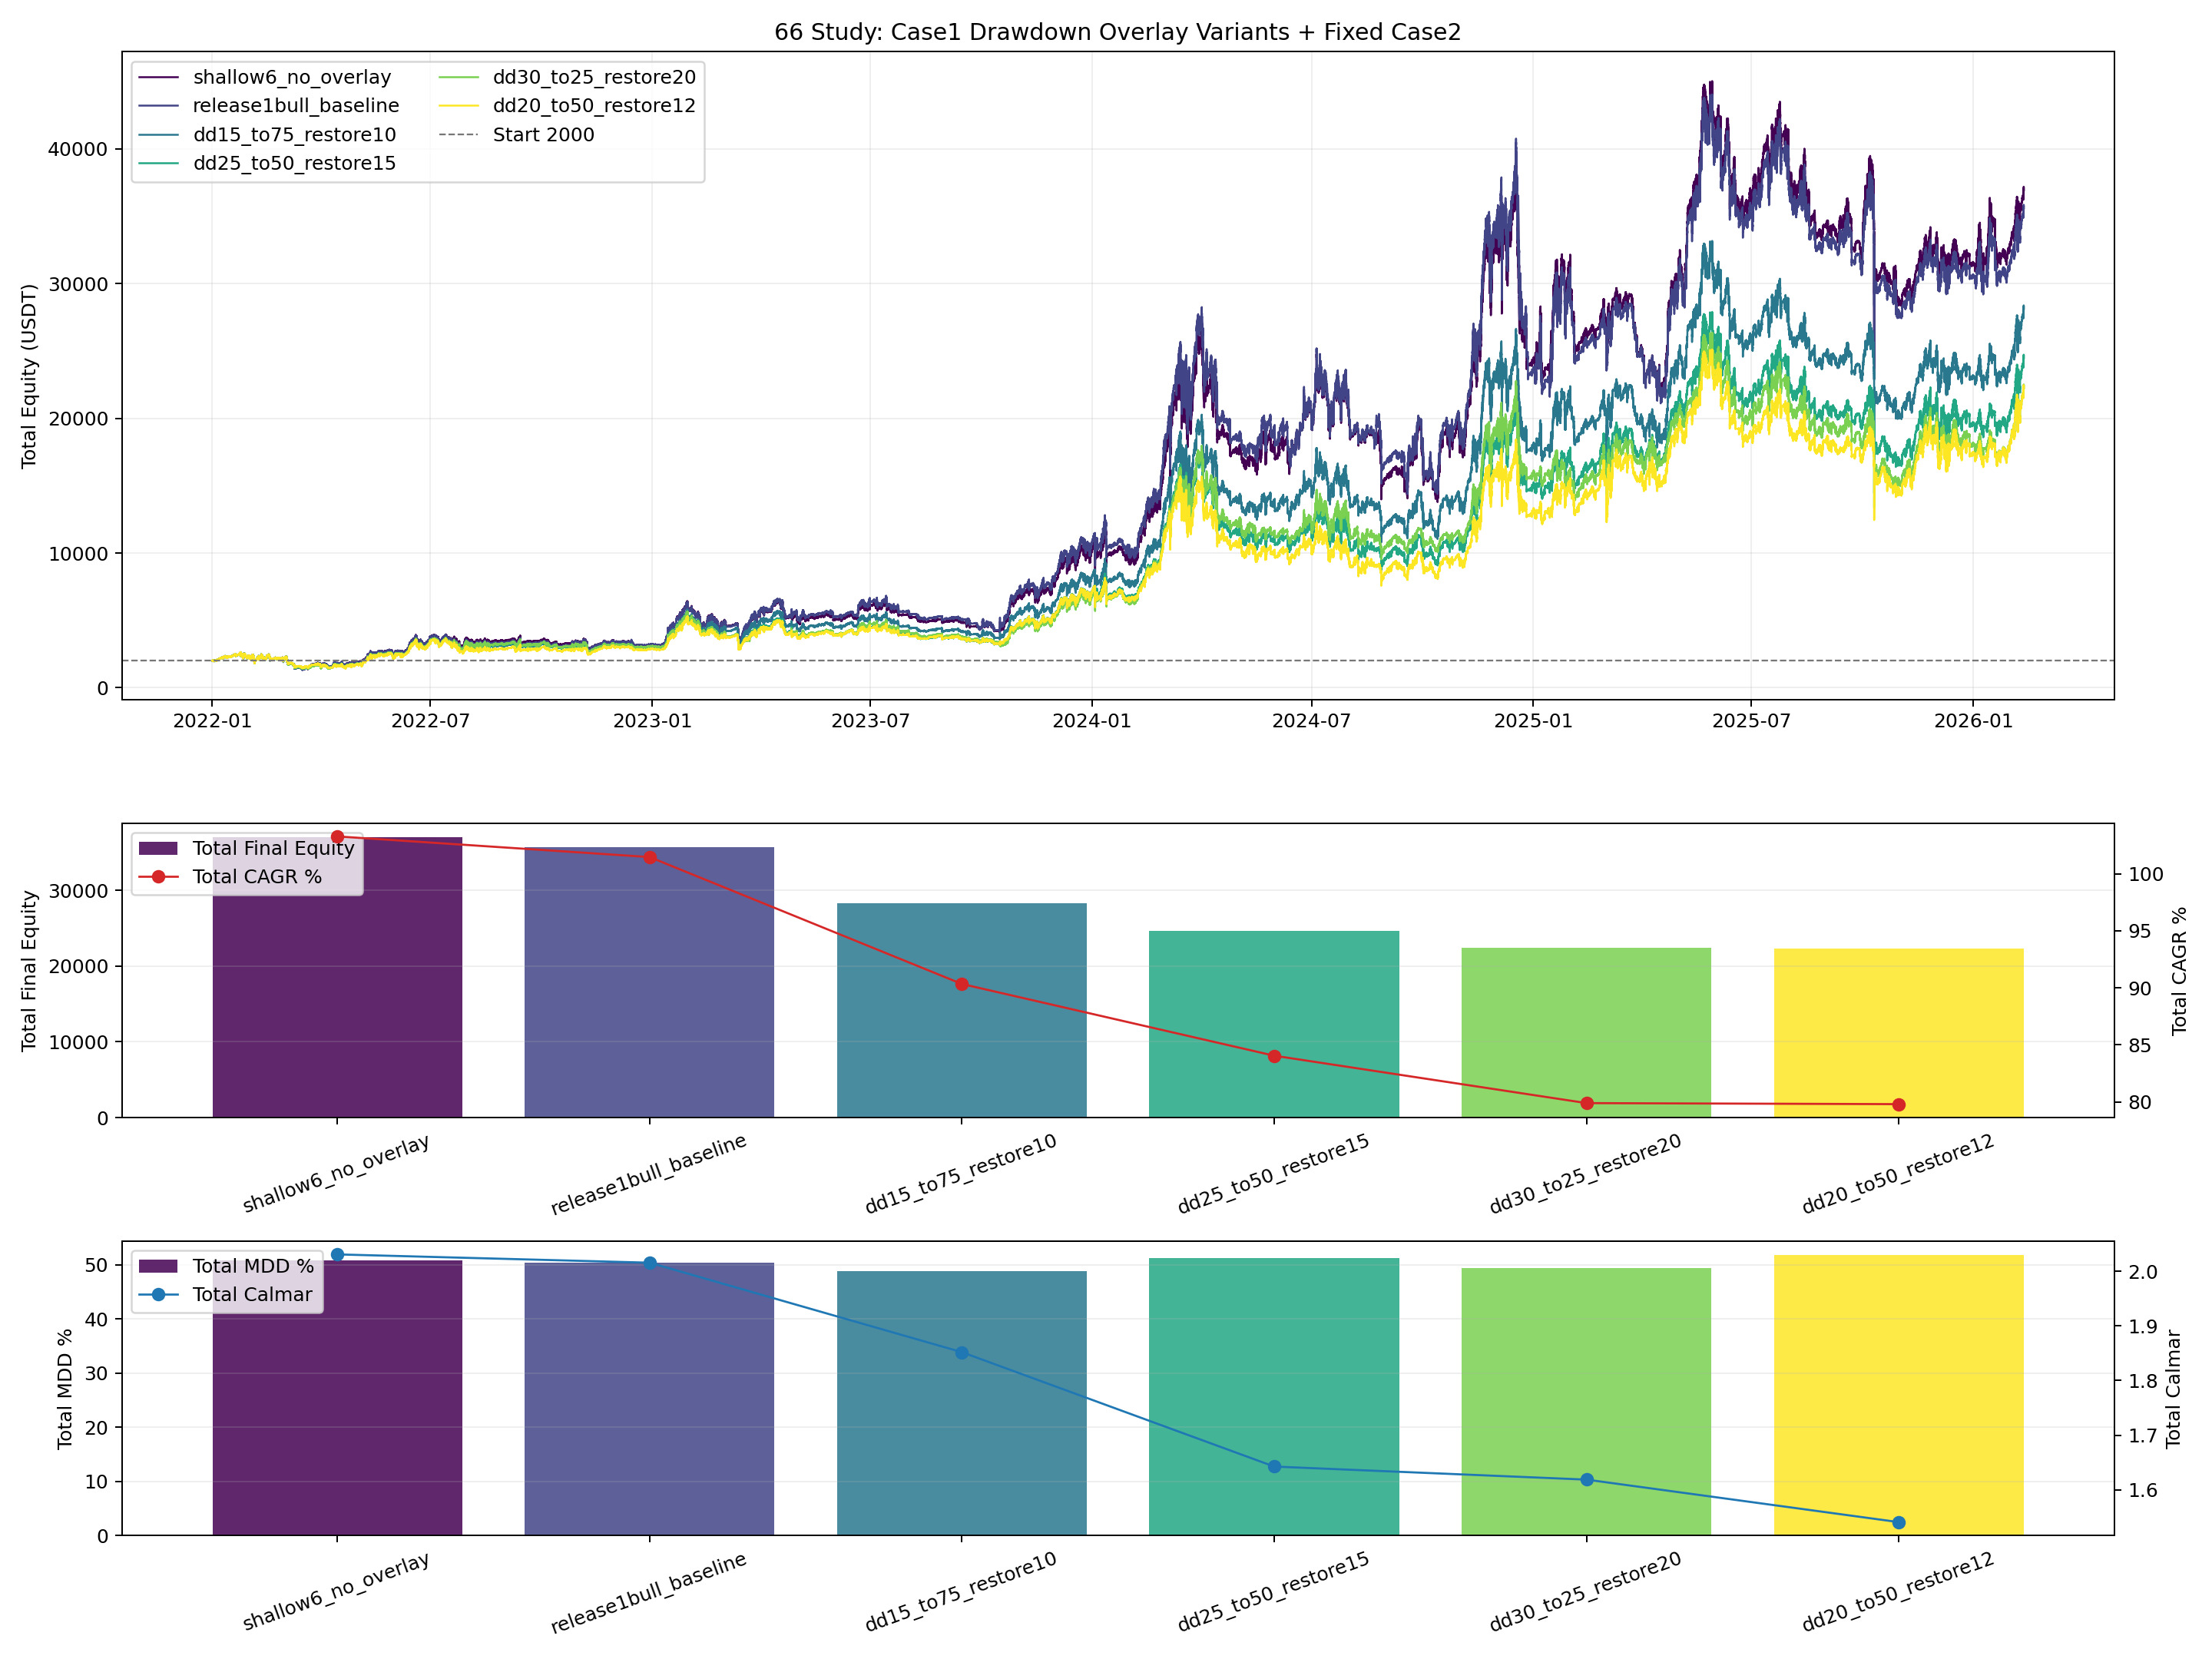

The file beside this chart, header and first rows:
variant, mode, trigger_dd_pct, restore_dd_pct, reduced_weight, total_final_equity, total_return_pct, total_cagr_pct, total_mdd_pct, total_calmar_ratio
shallow6_no_overlay, source_shallow6, 0.0, 0.0, 1.0, 37043, 1752, 103.3, 50.85, 2.031
release1bull_baseline, baseline_release1, 0.0, 0.0, 1.0, 35704, 1685, 101.5, 50.34, 2.016
dd15_to75_restore10, overlay, 15.0, 10.0, 0.75, 28262, 1313, 90.34, 48.78, 1.852
dd25_to50_restore15, overlay, 25.0, 15.0, 0.5, 24614, 1131, 84.06, 51.17, 1.643
dd30_to25_restore20, overlay, 30.0, 20.0, 0.25, 22407, 1020, 79.9, 49.36, 1.619
dd20_to50_restore12, overlay, 20.0, 12.0, 0.5, 22360, 1018, 79.81, 51.8, 1.541
